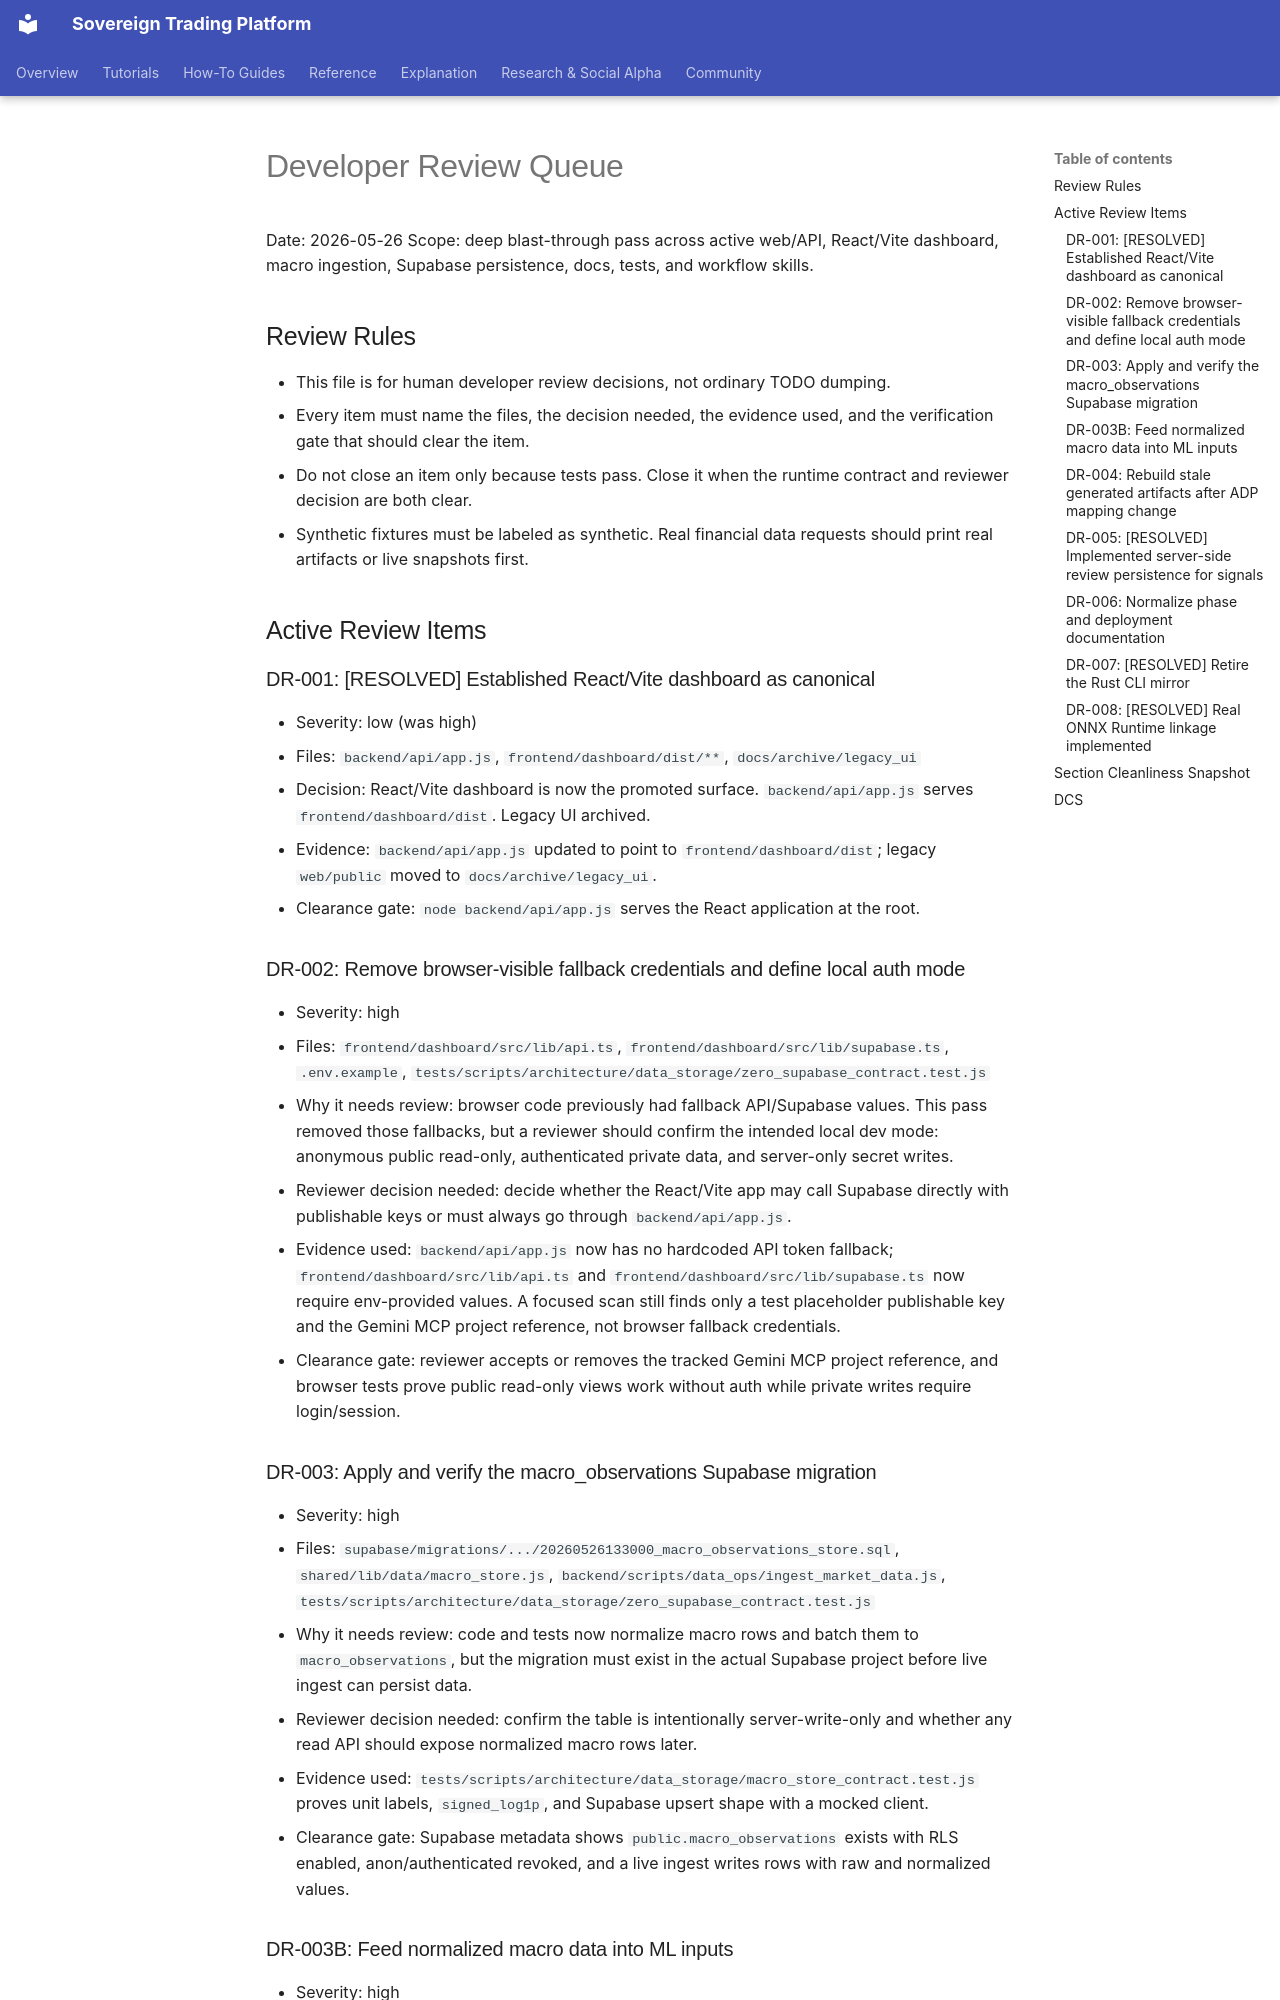

repository: vgbn2/personal_finance_draft · page: engineering/standards/dev_review_queue/index.html · generator: mkdocs

# Developer Review Queue

Date: 2026-05-26
Scope: deep blast-through pass across active web/API, React/Vite dashboard, macro ingestion, Supabase persistence, docs, tests, and workflow skills.

## Review Rules

- This file is for human developer review decisions, not ordinary TODO dumping.
- Every item must name the files, the decision needed, the evidence used, and the verification gate that should clear the item.
- Do not close an item only because tests pass. Close it when the runtime contract and reviewer decision are both clear.
- Synthetic fixtures must be labeled as synthetic. Real financial data requests should print real artifacts or live snapshots first.

## Active Review Items

### DR-001: [RESOLVED] Established React/Vite dashboard as canonical

- Severity: low (was high)
- Files: `backend/api/app.js`, `frontend/dashboard/dist/**`, `docs/archive/legacy_ui`
- Decision: React/Vite dashboard is now the promoted surface. `backend/api/app.js` serves `frontend/dashboard/dist`. Legacy UI archived.
- Evidence: `backend/api/app.js` updated to point to `frontend/dashboard/dist`; legacy `web/public` moved to `docs/archive/legacy_ui`.
- Clearance gate: `node backend/api/app.js` serves the React application at the root.

### DR-002: Remove browser-visible fallback credentials and define local auth mode

- Severity: high
- Files: `frontend/dashboard/src/lib/api.ts`, `frontend/dashboard/src/lib/supabase.ts`, `.env.example`, `tests/scripts/architecture/data_storage/zero_supabase_contract.test.js`
- Why it needs review: browser code previously had fallback API/Supabase values. This pass removed those fallbacks, but a reviewer should confirm the intended local dev mode: anonymous public read-only, authenticated private data, and server-only secret writes.
- Reviewer decision needed: decide whether the React/Vite app may call Supabase directly with publishable keys or must always go through `backend/api/app.js`.
- Evidence used: `backend/api/app.js` now has no hardcoded API token fallback; `frontend/dashboard/src/lib/api.ts` and `frontend/dashboard/src/lib/supabase.ts` now require env-provided values. A focused scan still finds only a test placeholder publishable key and the Gemini MCP project reference, not browser fallback credentials.
- Clearance gate: reviewer accepts or removes the tracked Gemini MCP project reference, and browser tests prove public read-only views work without auth while private writes require login/session.

### DR-003: Apply and verify the macro_observations Supabase migration

- Severity: high
- Files: `supabase/migrations/.../20260526133000_macro_observations_store.sql`, `shared/lib/data/macro_store.js`, `backend/scripts/data_ops/ingest_market_data.js`, `tests/scripts/architecture/data_storage/zero_supabase_contract.test.js`
- Why it needs review: code and tests now normalize macro rows and batch them to `macro_observations`, but the migration must exist in the actual Supabase project before live ingest can persist data.
- Reviewer decision needed: confirm the table is intentionally server-write-only and whether any read API should expose normalized macro rows later.
- Evidence used: `tests/scripts/architecture/data_storage/macro_store_contract.test.js` proves unit labels, `signed_log1p`, and Supabase upsert shape with a mocked client.
- Clearance gate: Supabase metadata shows `public.macro_observations` exists with RLS enabled, anon/authenticated revoked, and a live ingest writes rows with raw and normalized values.
